Run: headless pygame with SDL's dummy video driver; simulated clock (each Clock.tick advances the game by its frame time, no real sleeping); random seed 0; keys injected as events and as key.get_pressed() state; no mouse input.
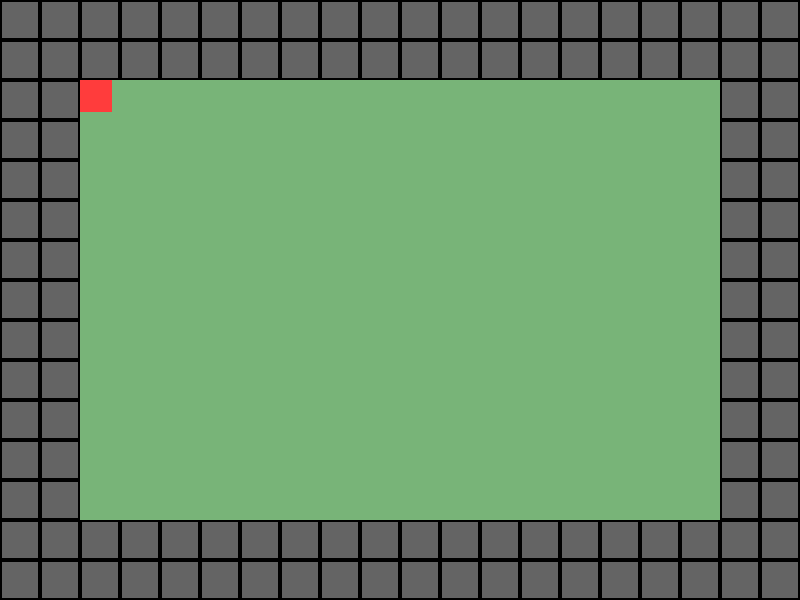
Frame 1 of 4 · flips 1–60 · no input
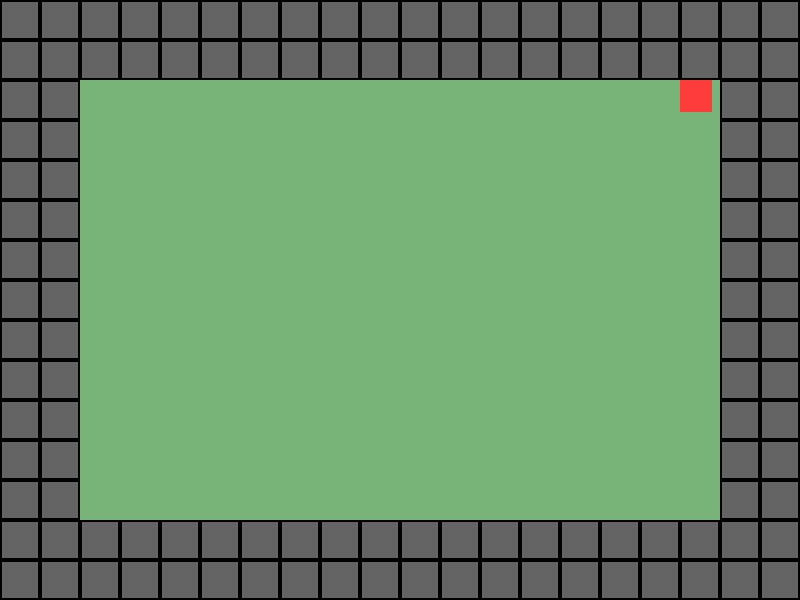
Frame 2 of 4 · flips 61–180 · tapped SPACE, RETURN · held RIGHT (→), D
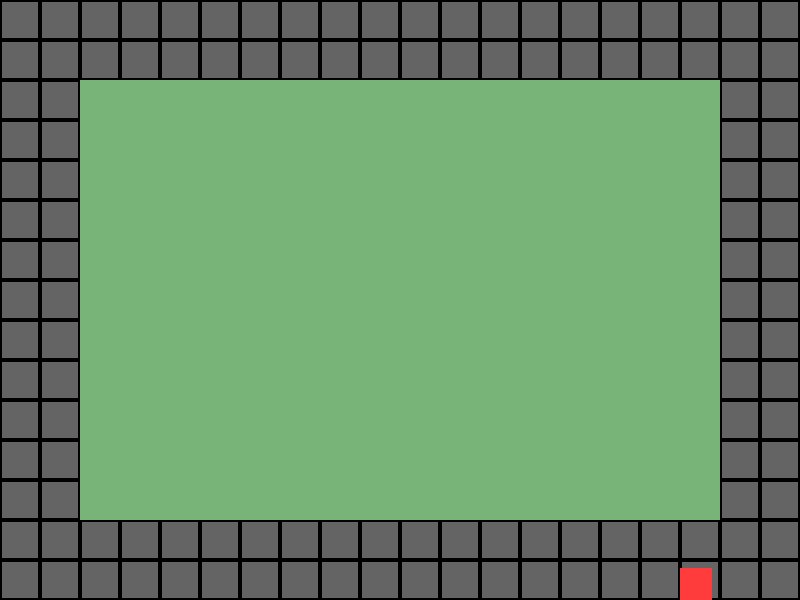
Frame 3 of 4 · flips 181–300 · held DOWN (↓), S
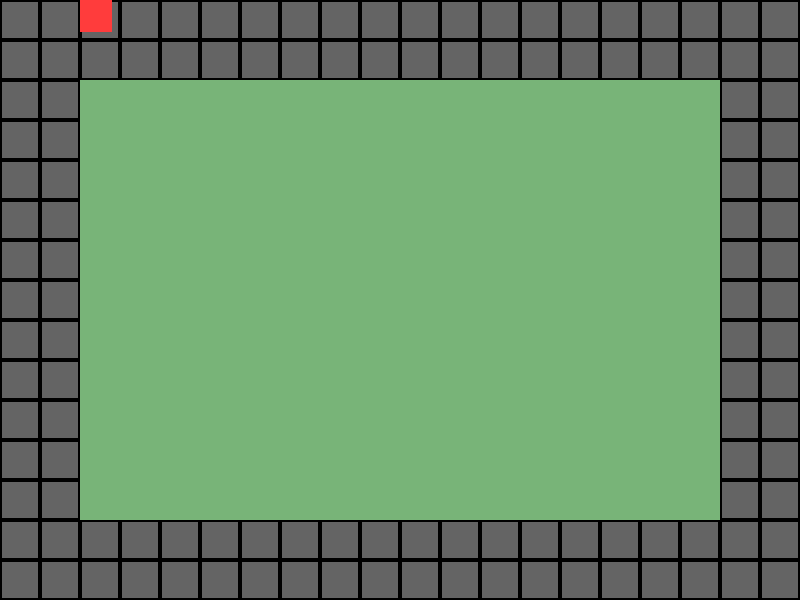
Frame 4 of 4 · flips 301–420 · held LEFT (←), A, UP (↑), W

The pygame program that drew these frames:

import pygame
import random

pygame.init()

WIDTH, HEIGHT = 800, 600
screen = pygame.display.set_mode((WIDTH, HEIGHT))
pygame.display.set_caption("随机地图 + WASD移动")
clock = pygame.time.Clock()

TILE = 40
FPS = 60

# 颜色
BLACK = (0,0,0)
WHITE = (255,255,255)
GRAY = (100,100,100)
GREEN = (120,180,120)
RED = (255,60,60)

# 生成简单地图
def generate_map(w, h):
    map_data = [[1 for _ in range(w)] for _ in range(h)]
    for y in range(2, h-2):
        for x in range(2, w-2):
            map_data[y][x] = 0
    return map_data

map_w = WIDTH // TILE
map_h = HEIGHT // TILE
map_data = generate_map(map_w, map_h)

# 玩家
player_x = TILE * 2
player_y = TILE * 2
player_size = TILE - 8
speed = 5

# 主循环
running = True
while running:
    screen.fill(WHITE)

    # 按键移动
    keys = pygame.key.get_pressed()
    dx, dy = 0, 0
    if keys[pygame.K_w]: dy = -1
    if keys[pygame.K_s]: dy = 1
    if keys[pygame.K_a]: dx = -1
    if keys[pygame.K_d]: dx = 1

    # 移动
    player_x += dx * speed
    player_y += dy * speed

    # 边界
    player_x = max(0, min(player_x, WIDTH - player_size))
    player_y = max(0, min(player_y, HEIGHT - player_size))

    # 事件
    for event in pygame.event.get():
        if event.type == pygame.QUIT:
            running = False

    # 画地图
    for y in range(map_h):
        for x in range(map_w):
            rect = pygame.Rect(x*TILE, y*TILE, TILE, TILE)
            if map_data[y][x] == 1:
                pygame.draw.rect(screen, GRAY, rect)
                pygame.draw.rect(screen, BLACK, rect, 2)
            else:
                pygame.draw.rect(screen, GREEN, rect)

    # 画玩家
    player_rect = pygame.Rect(player_x, player_y, player_size, player_size)
    pygame.draw.rect(screen, RED, player_rect)

    pygame.display.flip()
    clock.tick(FPS)

pygame.quit()
